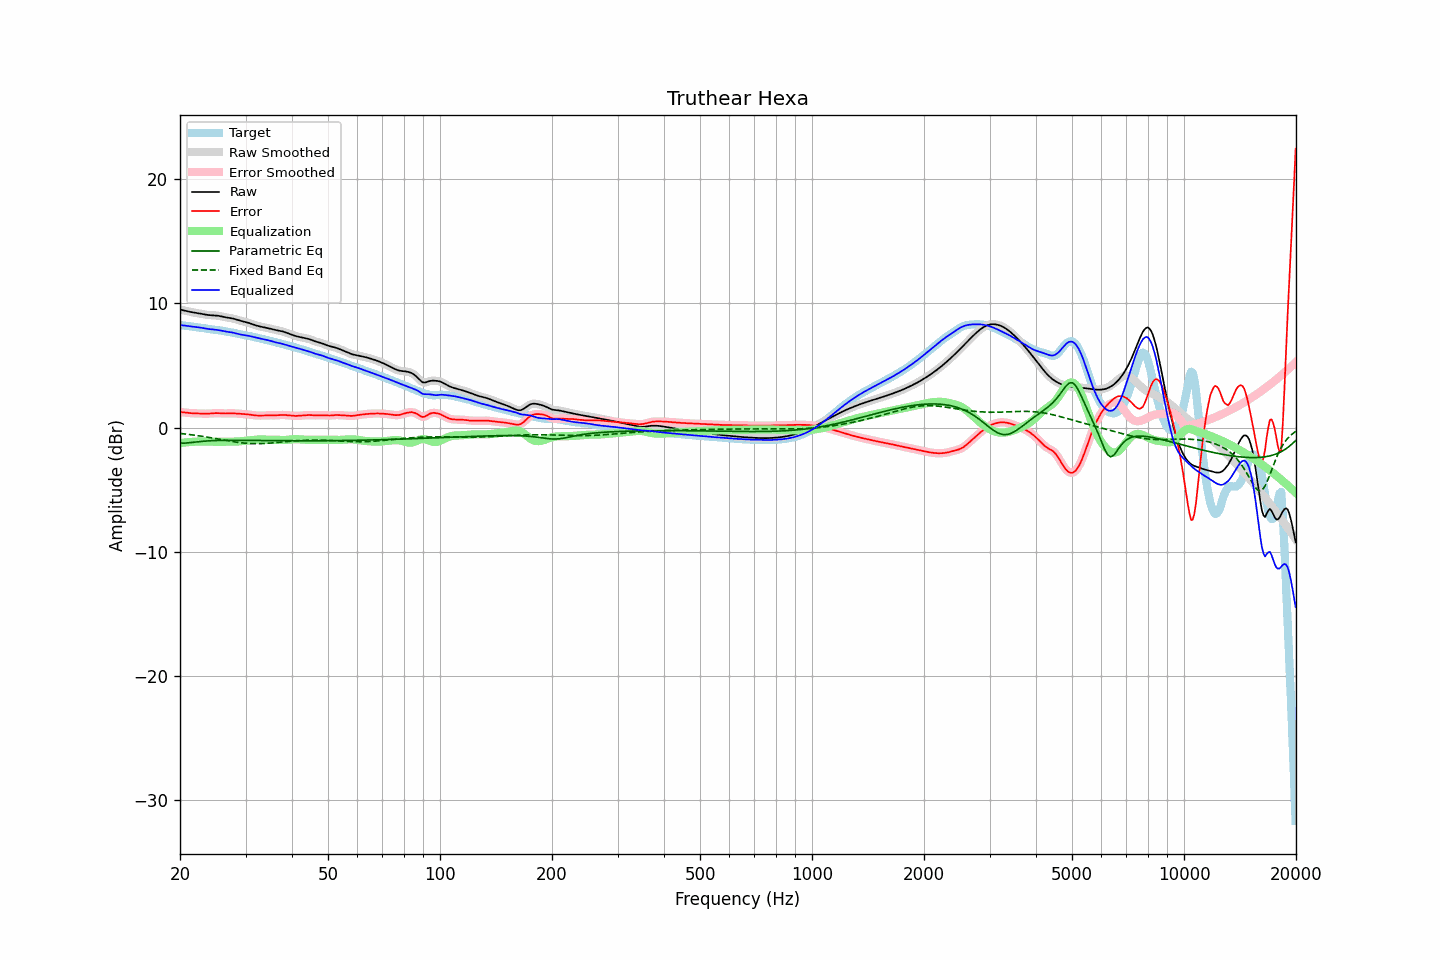

Data behind this chart, as committed beside it:
frequency, raw, error, smoothed, error_smoothed, equalization, parametric_eq, fixed_band_eq, equalized_raw, equalized_smoothed, target
20.00, 9.51, 1.25, 9.51, 1.25, -1.25, -1.25, -0.47, 8.25, 8.25, 8.25
20.20, 9.48, 1.24, 9.48, 1.24, -1.24, -1.26, -0.49, 8.24, 8.24, 8.24
20.40, 9.45, 1.22, 9.45, 1.22, -1.22, -1.26, -0.50, 8.23, 8.23, 8.23
20.61, 9.42, 1.21, 9.42, 1.21, -1.21, -1.25, -0.52, 8.21, 8.21, 8.21
20.81, 9.39, 1.19, 9.39, 1.19, -1.19, -1.25, -0.53, 8.19, 8.19, 8.19
21.02, 9.36, 1.18, 9.36, 1.18, -1.18, -1.24, -0.55, 8.18, 8.18, 8.18
21.23, 9.33, 1.17, 9.33, 1.17, -1.17, -1.22, -0.56, 8.16, 8.16, 8.16
21.44, 9.30, 1.16, 9.30, 1.16, -1.16, -1.21, -0.58, 8.14, 8.14, 8.14
21.66, 9.28, 1.15, 9.28, 1.15, -1.15, -1.19, -0.60, 8.13, 8.13, 8.13
21.87, 9.26, 1.14, 9.26, 1.14, -1.14, -1.18, -0.62, 8.11, 8.11, 8.11
22.09, 9.24, 1.14, 9.24, 1.14, -1.14, -1.16, -0.63, 8.10, 8.10, 8.10
22.31, 9.22, 1.13, 9.22, 1.13, -1.13, -1.15, -0.65, 8.08, 8.08, 8.08
22.54, 9.19, 1.13, 9.19, 1.13, -1.13, -1.13, -0.67, 8.07, 8.07, 8.06
22.76, 9.17, 1.12, 9.17, 1.12, -1.12, -1.12, -0.69, 8.05, 8.05, 8.05
22.99, 9.14, 1.12, 9.14, 1.12, -1.12, -1.11, -0.71, 8.02, 8.02, 8.02
23.22, 9.12, 1.12, 9.12, 1.12, -1.12, -1.10, -0.73, 8.00, 8.00, 8.00
23.45, 9.09, 1.11, 9.09, 1.11, -1.12, -1.09, -0.75, 7.97, 7.98, 7.98
23.69, 9.08, 1.12, 9.08, 1.12, -1.12, -1.08, -0.78, 7.95, 7.95, 7.96
23.92, 9.06, 1.12, 9.06, 1.12, -1.13, -1.07, -0.80, 7.93, 7.93, 7.94
24.16, 9.05, 1.13, 9.05, 1.13, -1.14, -1.06, -0.82, 7.92, 7.92, 7.92
24.40, 9.05, 1.14, 9.05, 1.14, -1.14, -1.06, -0.84, 7.90, 7.91, 7.90
24.65, 9.04, 1.15, 9.04, 1.15, -1.15, -1.05, -0.86, 7.89, 7.89, 7.89
24.89, 9.03, 1.16, 9.03, 1.16, -1.15, -1.05, -0.89, 7.88, 7.88, 7.87
25.14, 9.02, 1.16, 9.02, 1.16, -1.15, -1.04, -0.91, 7.87, 7.87, 7.86
25.39, 9.00, 1.16, 9.00, 1.16, -1.15, -1.04, -0.93, 7.85, 7.85, 7.84
25.65, 8.97, 1.15, 8.97, 1.15, -1.15, -1.04, -0.96, 7.82, 7.82, 7.82
25.91, 8.94, 1.14, 8.94, 1.14, -1.15, -1.04, -0.98, 7.80, 7.80, 7.80
26.16, 8.91, 1.13, 8.91, 1.14, -1.14, -1.03, -1.00, 7.77, 7.77, 7.78
26.43, 8.89, 1.13, 8.89, 1.13, -1.14, -1.03, -1.03, 7.75, 7.75, 7.75
26.69, 8.86, 1.13, 8.86, 1.13, -1.14, -1.03, -1.05, 7.73, 7.73, 7.73
26.96, 8.84, 1.14, 8.85, 1.14, -1.14, -1.03, -1.07, 7.71, 7.71, 7.71
27.23, 8.83, 1.14, 8.83, 1.14, -1.14, -1.03, -1.10, 7.69, 7.69, 7.69
27.50, 8.81, 1.14, 8.81, 1.14, -1.14, -1.03, -1.12, 7.67, 7.67, 7.66
27.77, 8.78, 1.14, 8.78, 1.14, -1.14, -1.03, -1.14, 7.64, 7.64, 7.64
28.05, 8.75, 1.14, 8.75, 1.14, -1.13, -1.03, -1.16, 7.61, 7.61, 7.61
28.33, 8.71, 1.13, 8.71, 1.13, -1.13, -1.03, -1.18, 7.58, 7.58, 7.58
28.62, 8.67, 1.12, 8.67, 1.12, -1.12, -1.03, -1.20, 7.55, 7.55, 7.55
28.90, 8.62, 1.11, 8.63, 1.11, -1.11, -1.03, -1.21, 7.51, 7.51, 7.52
29.19, 8.59, 1.10, 8.59, 1.10, -1.10, -1.03, -1.23, 7.49, 7.49, 7.49
29.48, 8.56, 1.09, 8.56, 1.09, -1.09, -1.03, -1.24, 7.46, 7.46, 7.47
29.78, 8.53, 1.08, 8.53, 1.08, -1.08, -1.04, -1.26, 7.45, 7.45, 7.44
30.08, 8.49, 1.07, 8.49, 1.07, -1.07, -1.04, -1.27, 7.43, 7.43, 7.42
30.38, 8.46, 1.06, 8.46, 1.06, -1.05, -1.04, -1.28, 7.41, 7.41, 7.40
30.68, 8.42, 1.04, 8.42, 1.04, -1.04, -1.04, -1.28, 7.38, 7.38, 7.38
30.99, 8.37, 1.02, 8.37, 1.02, -1.02, -1.04, -1.29, 7.35, 7.35, 7.35
31.30, 8.33, 1.00, 8.33, 1.00, -1.01, -1.04, -1.30, 7.32, 7.32, 7.32
31.61, 8.28, 0.99, 8.28, 0.99, -0.99, -1.04, -1.30, 7.29, 7.29, 7.29
31.93, 8.24, 0.97, 8.24, 0.97, -0.98, -1.04, -1.30, 7.26, 7.26, 7.26
32.24, 8.20, 0.97, 8.20, 0.97, -0.97, -1.05, -1.30, 7.23, 7.23, 7.23
32.57, 8.17, 0.96, 8.17, 0.96, -0.97, -1.05, -1.30, 7.20, 7.20, 7.20
32.89, 8.13, 0.96, 8.13, 0.96, -0.96, -1.05, -1.30, 7.17, 7.17, 7.17
33.22, 8.11, 0.96, 8.11, 0.96, -0.97, -1.05, -1.29, 7.14, 7.14, 7.14
33.55, 8.08, 0.97, 8.08, 0.97, -0.97, -1.05, -1.29, 7.11, 7.11, 7.11
33.89, 8.06, 0.97, 8.06, 0.97, -0.97, -1.05, -1.28, 7.08, 7.08, 7.08
34.23, 8.03, 0.98, 8.03, 0.98, -0.97, -1.05, -1.27, 7.06, 7.06, 7.05
34.57, 8.00, 0.98, 8.00, 0.98, -0.98, -1.05, -1.27, 7.03, 7.03, 7.02
34.92, 7.97, 0.98, 7.97, 0.98, -0.98, -1.06, -1.26, 6.99, 6.99, 6.99
35.27, 7.94, 0.98, 7.94, 0.98, -0.98, -1.06, -1.25, 6.96, 6.96, 6.96
35.62, 7.90, 0.98, 7.90, 0.98, -0.99, -1.06, -1.23, 6.92, 6.92, 6.92
35.97, 7.87, 0.98, 7.87, 0.98, -0.99, -1.06, -1.22, 6.88, 6.88, 6.89
... 635 more rows
